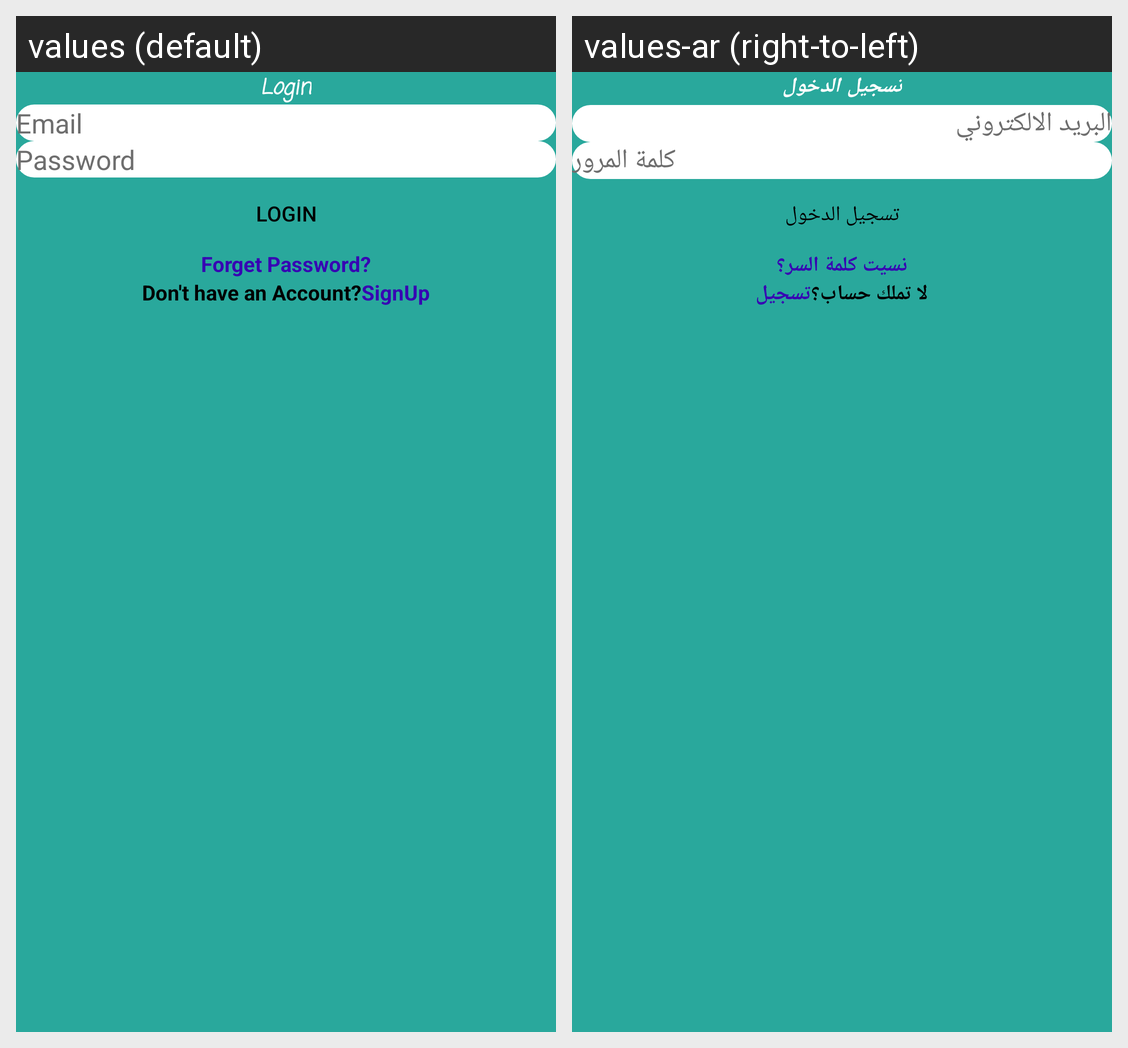

This grid shows one Android layout under two languages. Give, for every string resource on the screen, its name, the default text and each shown locale's text.
Android screen res/layout/activity_login.xml rendered under 2 locales, left to right: values (default), values-ar (right-to-left). Device: Nexus 5 (rendered at 1080×1920; each locale shown at half size, 540×960, under a caption strip naming it); theme AppTheme.NoActionBar.
Strings drawn on this screen, with the default value and each locale's value (text and hints the layout hard-codes, and strings that could not be matched under every locale, appear in the picture but are not listed):

LOGIN
  values: Login
  values-ar: تسجيل الدخول

email
  values: Email
  values-ar: البريد الالكتروني

password
  values: Password
  values-ar: كلمة المرور

forget_password
  values: Forget Password?
  values-ar: نسيت كلمة السر؟

don_t_have_an_account
  values: Don't have an Account?
  values-ar: لا تملك حساب؟

signup
  values: SignUp
  values-ar: تسجيل
